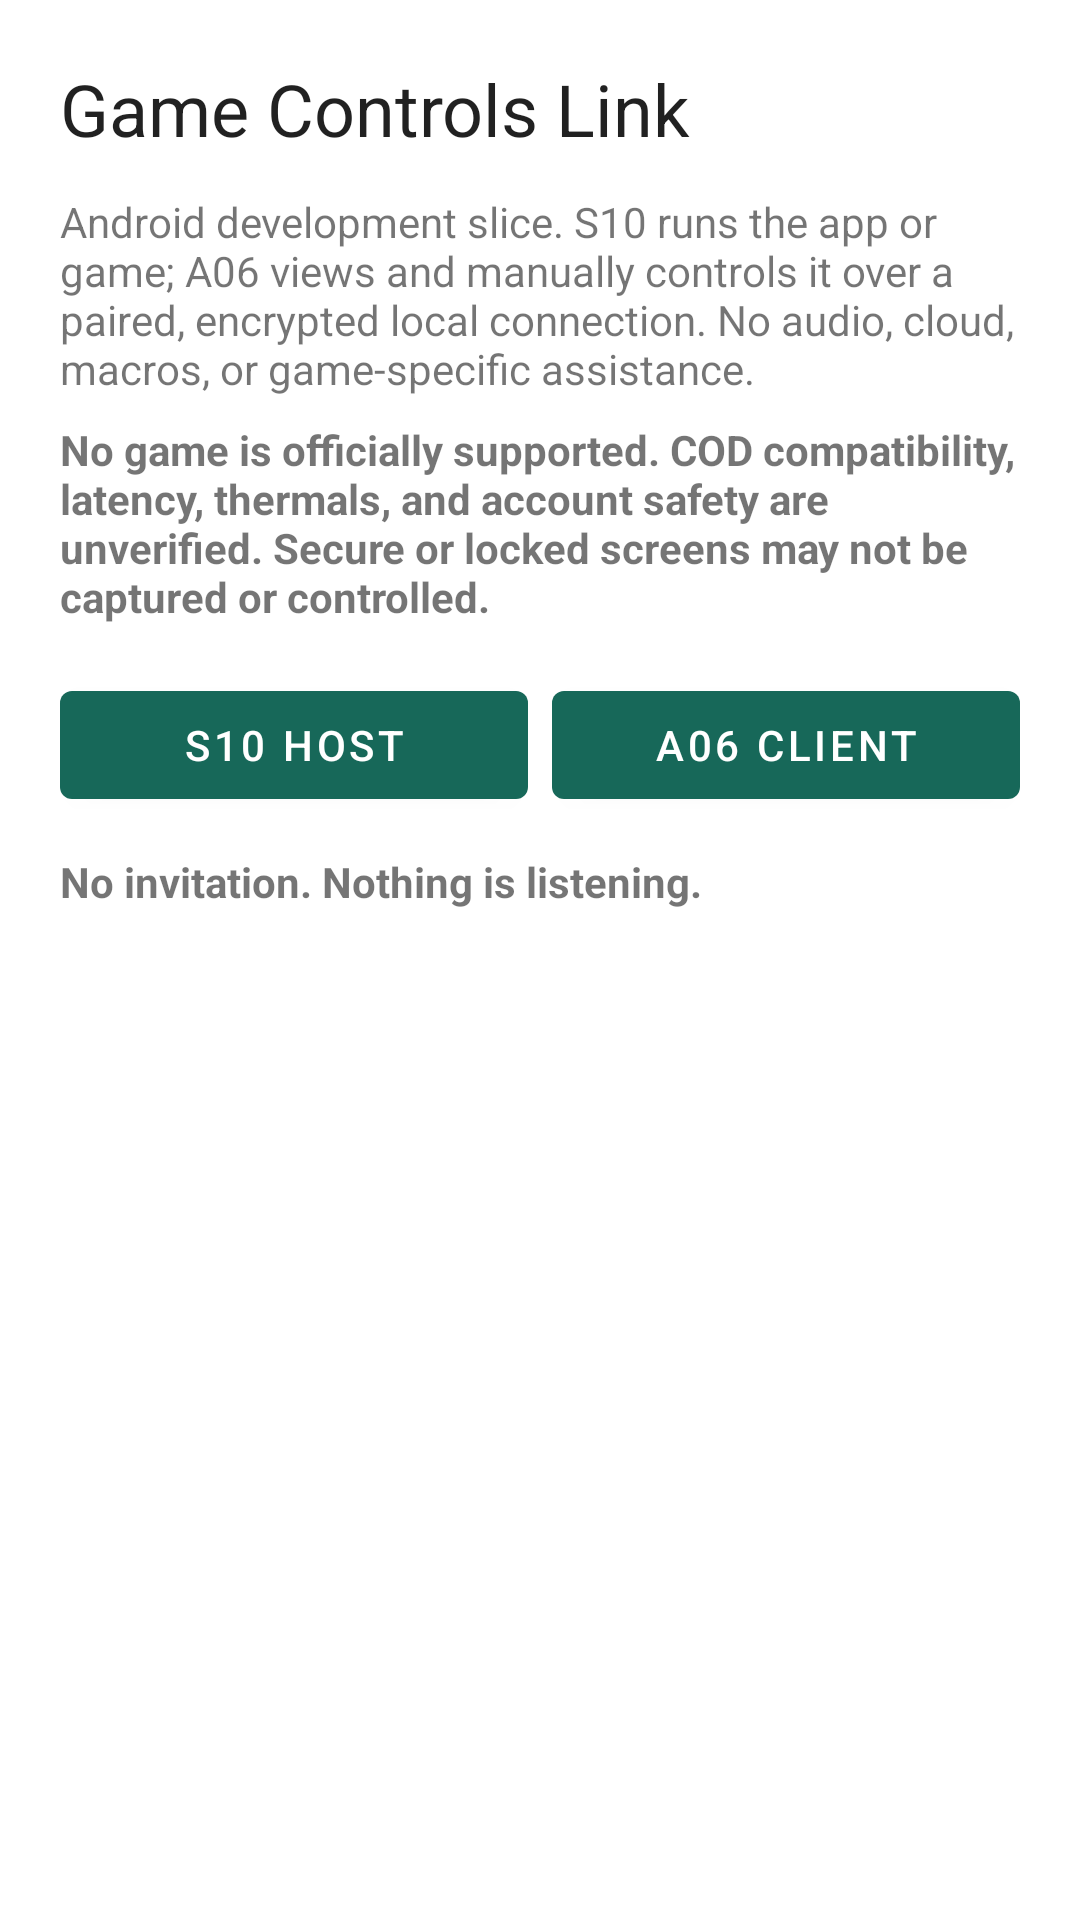

Produce the Android XML layout that renders to this screen, including the resource entries it uses.
<!-- AndroidManifest.xml: application theme Theme.GameLink -->
<!-- res/layout/activity_main.xml -->
<?xml version="1.0" encoding="utf-8"?>
<ScrollView xmlns:android="http://schemas.android.com/apk/res/android"
    android:id="@+id/root" android:layout_width="match_parent" android:layout_height="match_parent"
    android:fillViewport="true">
    <LinearLayout android:layout_width="match_parent" android:layout_height="wrap_content"
        android:orientation="vertical" android:padding="20dp">
        <TextView android:layout_width="match_parent" android:layout_height="wrap_content"
            android:text="@string/heading" android:textAppearance="?attr/textAppearanceHeadline5" />
        <TextView android:layout_width="match_parent" android:layout_height="wrap_content"
            android:layout_marginTop="12dp" android:text="@string/scope" />
        <TextView android:layout_width="match_parent" android:layout_height="wrap_content"
            android:layout_marginTop="8dp" android:text="@string/warning" android:textStyle="bold" />
        <LinearLayout android:layout_width="match_parent" android:layout_height="wrap_content"
            android:layout_marginTop="16dp" android:orientation="horizontal">
            <com.google.android.material.button.MaterialButton android:id="@+id/hostRole"
                android:layout_width="0dp" android:layout_height="wrap_content" android:layout_weight="1"
                android:minHeight="48dp" android:text="@string/host_role" />
            <com.google.android.material.button.MaterialButton android:id="@+id/clientRole"
                android:layout_width="0dp" android:layout_height="wrap_content" android:layout_weight="1"
                android:layout_marginStart="8dp" android:minHeight="48dp" android:text="@string/client_role" />
        </LinearLayout>
        <TextView android:id="@+id/status" android:layout_width="match_parent" android:layout_height="wrap_content"
            android:layout_marginVertical="12dp" android:accessibilityLiveRegion="polite"
            android:text="@string/invite_empty" android:textStyle="bold" />
        <LinearLayout android:id="@+id/hostSection" android:layout_width="match_parent"
            android:layout_height="wrap_content" android:orientation="vertical" android:visibility="gone">
            <TextView android:layout_width="match_parent" android:layout_height="wrap_content"
                android:text="@string/host_steps" />
            <com.google.android.material.button.MaterialButton android:id="@+id/openInvitation"
                android:layout_width="match_parent" android:layout_height="wrap_content"
                android:minHeight="48dp" android:text="@string/invite_open" />
            <TextView android:id="@+id/invitation" android:layout_width="match_parent" android:layout_height="wrap_content"
                android:saveEnabled="false" android:importantForAutofill="noExcludeDescendants"
                android:text="@string/invite_empty" android:textIsSelectable="true" android:textSize="12sp" />
            <com.google.android.material.button.MaterialButton android:id="@+id/copyInvitation"
                android:layout_width="match_parent" android:layout_height="wrap_content"
                android:minHeight="48dp" android:enabled="false" android:text="@string/invite_copy" />
            <com.google.android.material.button.MaterialButton android:id="@+id/startCapture"
                android:layout_width="match_parent" android:layout_height="wrap_content"
                android:minHeight="48dp" android:enabled="false" android:text="@string/start_capture" />
            <TextView android:layout_width="match_parent" android:layout_height="wrap_content"
                android:layout_marginTop="12dp" android:text="@string/accessibility_note" />
            <com.google.android.material.button.MaterialButton android:id="@+id/accessibilitySettings"
                android:layout_width="match_parent" android:layout_height="wrap_content"
                android:minHeight="48dp" android:text="@string/accessibility_settings" />
            <TextView android:layout_width="match_parent" android:layout_height="wrap_content"
                android:labelFor="@id/target" android:text="@string/target_label" />
            <Spinner android:id="@+id/target" android:layout_width="match_parent" android:layout_height="48dp"
                android:contentDescription="@string/target_label" />
            <com.google.android.material.button.MaterialButton android:id="@+id/allowControl"
                android:layout_width="match_parent" android:layout_height="wrap_content"
                android:minHeight="48dp" android:enabled="false" android:text="@string/allow_control" />
            <com.google.android.material.button.MaterialButton android:id="@+id/revokeControl"
                android:layout_width="match_parent" android:layout_height="wrap_content"
                android:minHeight="48dp" android:enabled="false" android:text="@string/revoke_control" />
            <com.google.android.material.button.MaterialButton android:id="@+id/stopAll"
                android:layout_width="match_parent" android:layout_height="wrap_content"
                android:minHeight="48dp" android:text="@string/stop_all" />
        </LinearLayout>
        <LinearLayout android:id="@+id/clientSection" android:layout_width="match_parent"
            android:layout_height="wrap_content" android:orientation="vertical" android:visibility="gone">
            <TextView android:layout_width="match_parent" android:layout_height="wrap_content"
                android:text="@string/client_steps" />
            <EditText android:id="@+id/clientInvitation" android:layout_width="match_parent"
                android:layout_height="wrap_content" android:minHeight="96dp" android:gravity="top"
                android:hint="@string/invite_hint" android:inputType="textMultiLine|textNoSuggestions|textVisiblePassword"
                android:importantForAutofill="noExcludeDescendants" android:saveEnabled="false"
                android:imeOptions="flagNoPersonalizedLearning" android:maxLength="1024" />
            <com.google.android.material.button.MaterialButton android:id="@+id/connect"
                android:layout_width="match_parent" android:layout_height="wrap_content"
                android:minHeight="48dp" android:text="@string/connect" />
        </LinearLayout>
    </LinearLayout>
</ScrollView>
<!-- resources referenced by this layout -->
<resources>
  <string name="accessibility_note">Accessibility is optional and must be enabled manually in Android settings. On Android 13+, sideloaded apps may be subject to Android restricted-settings protection. No setting is changed for you.</string>
  <string name="accessibility_settings">Open Accessibility settings</string>
  <string name="allow_control">Allow control and open selected app</string>
  <string name="client_role">A06 Client</string>
  <string name="client_steps">Paste the Host invitation through a trusted, private channel. Verify the full Host fingerprint with its screen before connecting. Invitations expire after 2 minutes and are single-use. Reconnection always requires a new invitation and new capture consent.</string>
  <string name="connect">Review and connect</string>
  <string name="heading">Game Controls Link</string>
  <string name="host_role">S10 Host</string>
  <string name="host_steps">1. Orient the Host before sharing. Open an invitation on an existing LAN interface.\n2. Privately transfer it to the Client and connect.\n3. Start screen sharing with Android consent.\n4. Optionally allow single-finger control for one selected app.</string>
  <string name="invite_copy">Copy private invitation</string>
  <string name="invite_empty">No invitation. Nothing is listening.</string>
  <string name="invite_hint">Private gamecontrols://pair invitation</string>
  <string name="invite_open">Open one-time invitation</string>
  <string name="revoke_control">Revoke control</string>
  <string name="scope">Android development slice. S10 runs the app or game; A06 views and manually controls it over a paired, encrypted local connection. No audio, cloud, macros, or game-specific assistance.</string>
  <string name="start_capture">Start screen sharing</string>
  <string name="stop_all">Stop this session</string>
  <string name="target_label">Optional control target (user-installed app)</string>
  <string name="warning">No game is officially supported. COD compatibility, latency, thermals, and account safety are unverified. Secure or locked screens may not be captured or controlled.</string>
  <style name="Theme.GameLink" parent="Theme.MaterialComponents.DayNight.NoActionBar">
          <item name="colorPrimary">#176859</item>
          <item name="colorPrimaryVariant">#104D42</item>
          <item name="colorOnPrimary">#FFFFFF</item>
          <item name="android:windowLightStatusBar">false</item>
          <item name="android:windowActionModeOverlay">true</item>
      </style>
</resources>
